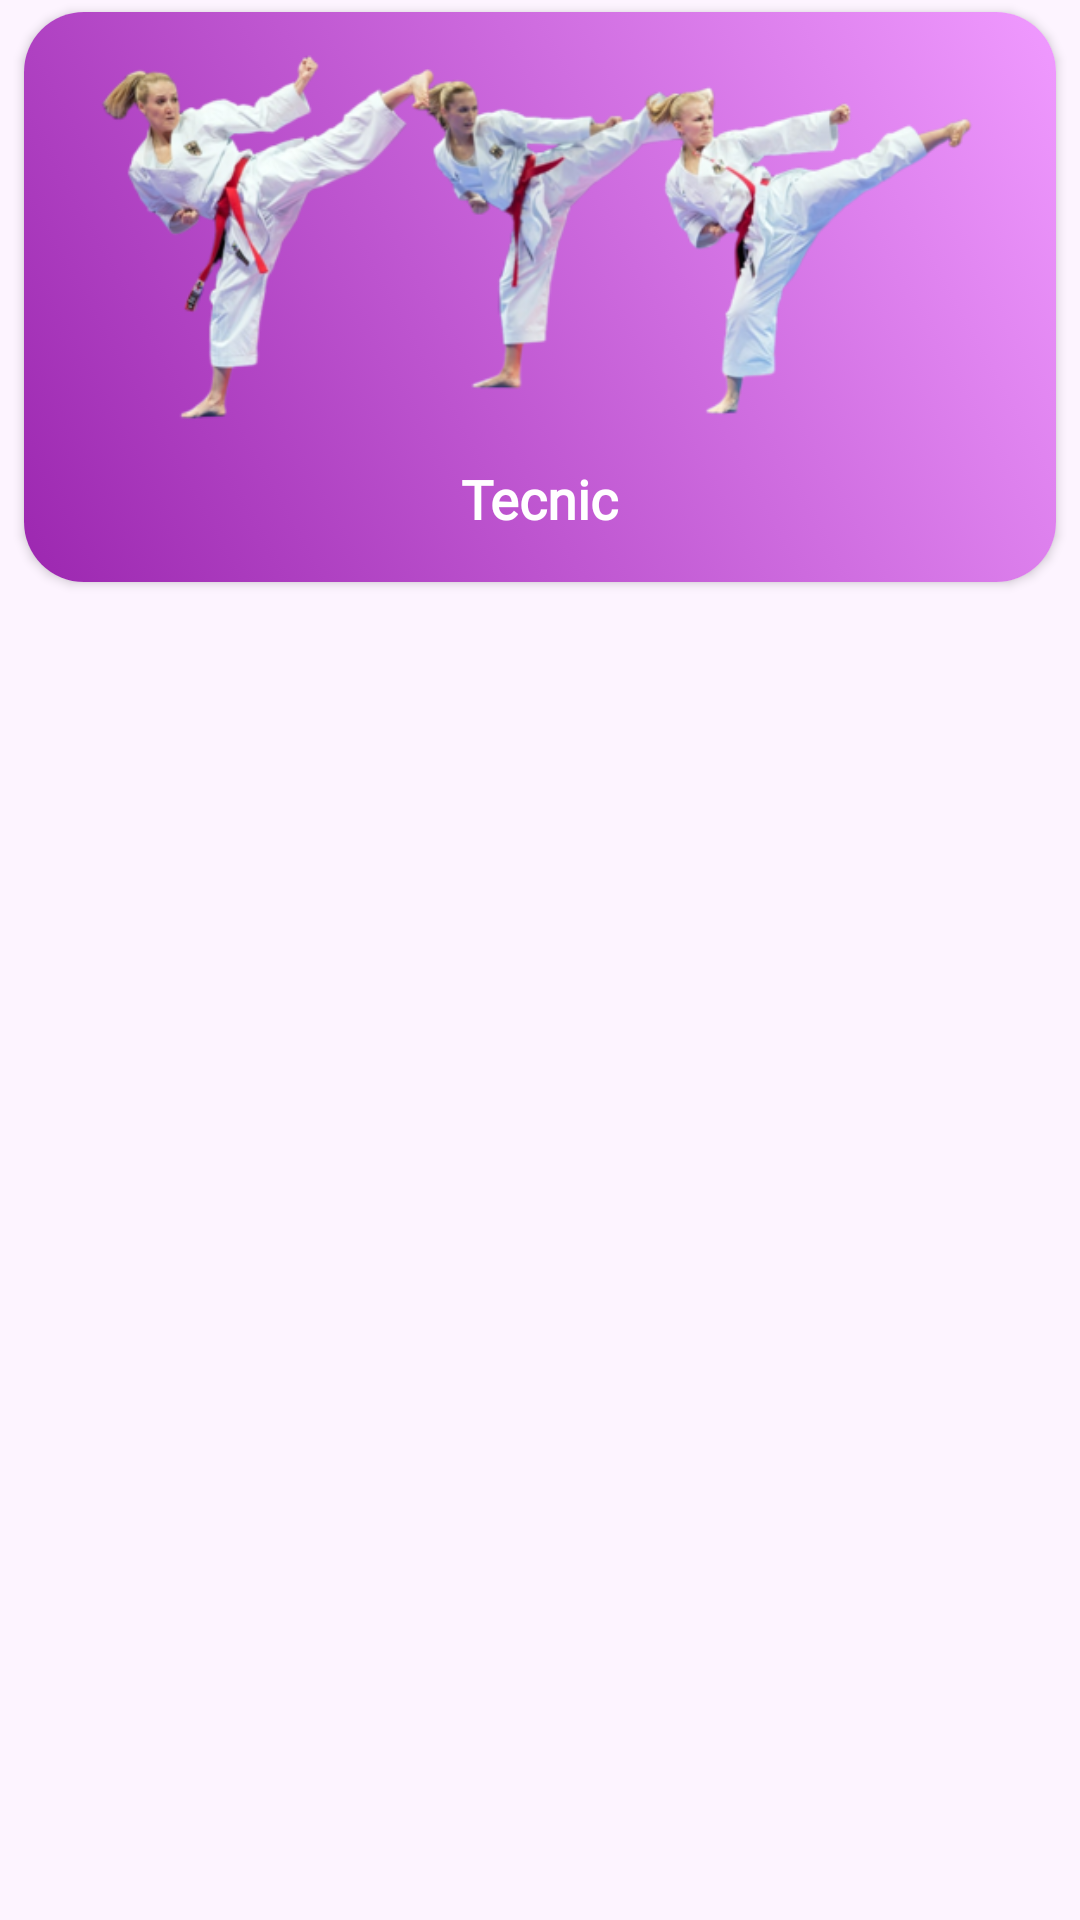

Write the Android layout XML for this screen, with the resource values it uses.
<!-- AndroidManifest.xml: application theme AppTheme -->
<!-- res/layout/katacur.xml -->
<?xml version="1.0" encoding="utf-8"?>
<LinearLayout
    xmlns:android="http://schemas.android.com/apk/res/android"
    xmlns:app="http://schemas.android.com/apk/res-auto"
    android:layout_width="match_parent"
    android:orientation="vertical"
    android:background="#FDF4FF"
    android:layout_height="wrap_content">

    <androidx.cardview.widget.CardView

        android:clickable="true"
        android:id="@+id/cardview"
        android:layout_width="match_parent"
        android:layout_height="190dp"
        android:layout_gravity="center"
        android:layout_marginLeft="8dp"
        android:layout_marginTop="4dp"
        android:layout_marginRight="8dp"
        android:layout_marginBottom="2dp"
        android:orientation="vertical"
        app:cardCornerRadius="20dp">

        <RelativeLayout
            android:background="@drawable/gradient2"
            android:layout_width="match_parent"
            android:layout_height="match_parent"/>

        <RelativeLayout
            android:background="@drawable/ripple_effect"
            android:layout_width="match_parent"
            android:layout_height="match_parent">


            <ImageView

                android:id="@+id/katavid"
                android:layout_width="300dp"
                android:layout_height="150dp"
                android:layout_centerHorizontal="true"
                android:layout_marginRight="5dp"
                android:src="@drawable/bunk" />

            <TextView

                android:id="@+id/kataname"
                android:layout_width="wrap_content"
                android:layout_height="wrap_content"
                android:layout_below="@id/katavid"
                android:layout_centerHorizontal="true"
                android:text="Tecnic"
                android:textColor="#FFFFFF"
                android:textSize="18sp"
                android:fontFamily="@font/bold"
                android:textStyle="bold" />

        </RelativeLayout>


    </androidx.cardview.widget.CardView>

</LinearLayout>
<!-- resources referenced by this layout -->
<resources>
  <!-- drawable bunk: png bitmap (drawable, 109147 bytes) -->
  <!-- drawable gradient2 (drawable) -->
  <?xml version="1.0" encoding="utf-8"?>
  <selector xmlns:android="http://schemas.android.com/apk/res/android">
      <item>
          <shape>
              <gradient
                  android:startColor="#9C27B0"
                  android:endColor="#F09AFF"
                  android:angle="45"
                  android:type="linear" />
          </shape>
      </item>
  </selector>
  <!-- drawable ripple_effect (drawable) -->
  <?xml version="1.0" encoding="utf-8"?>
  <ripple android:color="#C2A3C7"
      xmlns:android="http://schemas.android.com/apk/res/android">
  
      <item
          android:id="@android:id/mask"
          android:gravity="center">
          <shape android:shape="rectangle">
              <solid android:color="#D1C5E8"/>
          </shape>
      </item>
  
  </ripple>
  <style name="AppTheme" parent="Theme.AppCompat.Light.NoActionBar">
          
          <item name="colorPrimary">@color/colorPrimary</item>
          <item name="colorPrimaryDark">@color/colorPrimaryDark</item>
          <item name="colorAccent">@color/colorAccent</item>
          <item name="android:windowIsTranslucent">true</item>
  
      </style>
  <color name="colorPrimary">#FDF4FF</color>
  <color name="colorPrimaryDark">#FDF4FF</color>
  <color name="colorAccent">#673AB7</color>
</resources>
